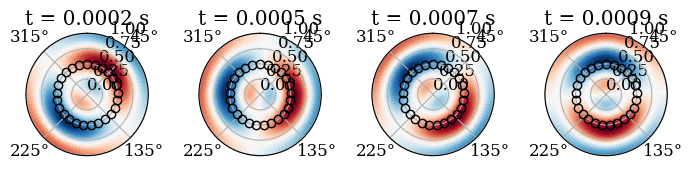

This chart was generated by the following Python code:
import numpy as np
import matplotlib as mpl
import matplotlib.pyplot as plt
import scipy.special as sp
from tqdm import tqdm

mpl.rcParams['pcolor.shading'] = 'auto'
font = {'family': 'serif',
        'weight': 'regular',
        'size': 12}
mpl.rc('font', **font)

fig, axs = plt.subplots(
    1, 4,
    subplot_kw={'projection': 'polar'},
    tight_layout=True,
    figsize=(7.1, 5)
)

def kronecker(i, j):
    return 1 if i == j else 0

pts = 100
R = 1
M = 2; N = 2 # modes to observe in the cavity
radius = np.linspace(0, R, pts)
theta = np.linspace(0, 2 * np.pi, pts)
RR, TT = np.meshgrid(radius, theta)

def amps(m, n, pos, om, q0):
    r0, a0 = pos
    dm0 = kronecker(m, 0)
    kmn = sp.jnp_zeros(m, n + 1)[-1] / R 
    qstar = om * q0
    
    bst = sp.jv(m, kmn * r0) / sp.jv(m, kmn * R)**2
    #print(bst, kmn)
    amn = (2 * qstar * r0 * np.cos(m * a0) * kmn**2) \
            / ((1 + dm0) * np.pi * (k**2 - kmn**2) * ((kmn * R)**2 - m**2)) * bst
    bmn = (2 * qstar * r0 * np.sin(m * a0) * kmn**2) \
            / ((1 - dm0) * np.pi * (k**2 - kmn**2) * ((kmn * R)**2 - m**2)) * bst
    return amn, bmn, kmn

def pressure_field(t, om, q0, pos, phi):
    prt = np.zeros((pts, pts), dtype=complex)
    for m in range(1, M + 1):
        for n in range(0, N + 1):
            amn, bmn, kmn = amps(m, n, pos, om, q0)
            p_given_mode = (amn * np.cos(m * TT) + bmn * np.sin(m * TT)) * sp.jv(m, kmn * RR)
            prt += p_given_mode    
    return prt * np.exp(1j * (om * t - phi))

q0 = 1e-3
c0 = 343
k_cav = (sp.jnp_zeros(M, N + 1)[-1] / R)# + 150
print(k_cav)
k = k_cav + 0.00001
om = k * c0
print(om / 2 * np.pi)

rr = 0.5
nb_source = 25

for t, ax in zip([2e-4, 5e-4, 7e-4, 9e-4], axs.flat):
    prt = np.zeros((pts, pts), dtype=complex)
    for n in range(nb_source):
        pos = (rr, (2 * n * np.pi / nb_source))
        ax.plot(pos[1], pos[0], 'ko', mfc='none')
        p = pressure_field(t, om, q0, pos, 2 * n * np.pi / nb_source)
        prt += p

    oui = ax.pcolormesh(TT, RR, prt.real, cmap='RdBu_r')
    # fig.colorbar(oui, ax=ax)
    ax.set_title("t = {:.4f} s".format(t))
    ax.set_rticks([0, R/4, R/2, 3*R/4, R])
    # ax.set_rlabel_position(-np.pi/2)
    ax.set_xticks(np.pi/180. * np.arange(45, 316, 90))
    ax.set_theta_direction(-1)
    ax.set_theta_zero_location("N") # Zero on top (north)
    #ax.grid(True) 

plt.show()
